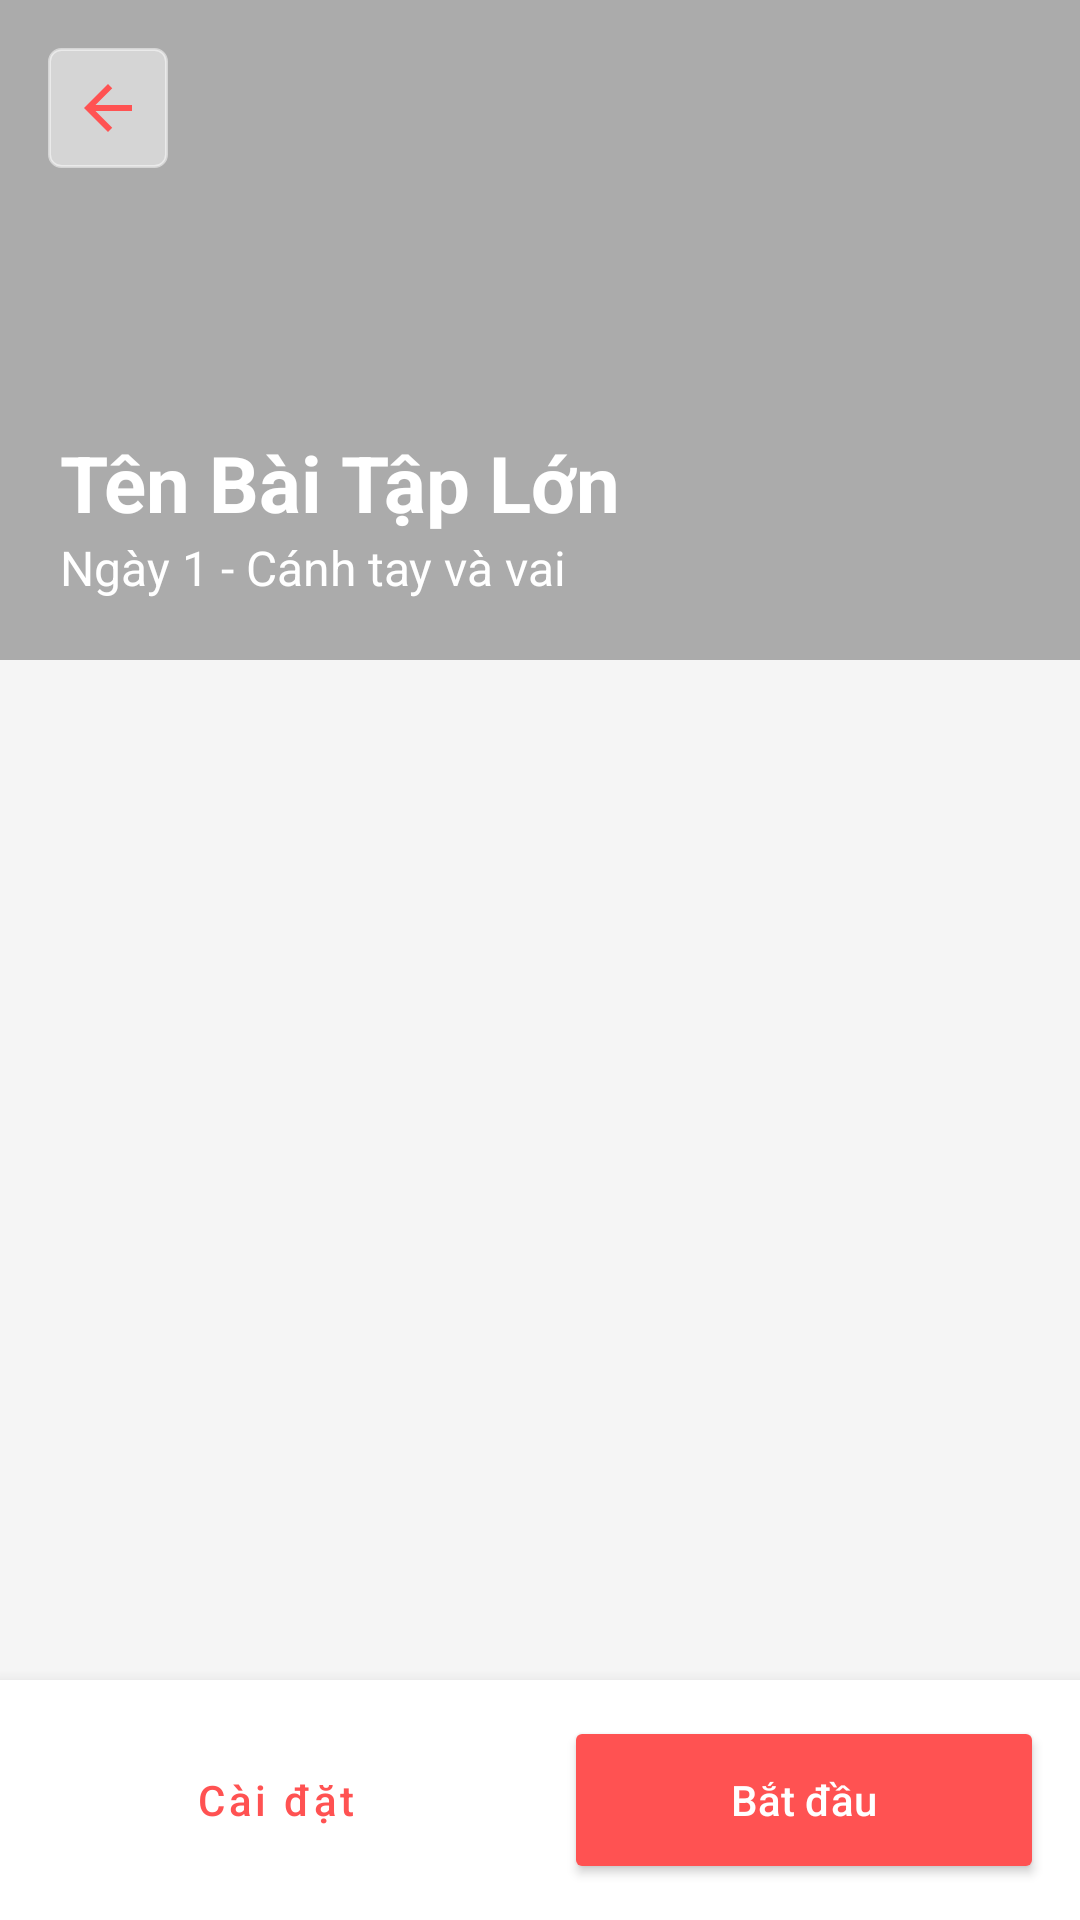

Write the Android layout XML for this screen, with the resource values it uses.
<!-- AndroidManifest.xml: application theme Theme.GymHome -->
<!-- res/layout/dsbaitapnho.xml -->
<?xml version="1.0" encoding="utf-8"?>
<androidx.constraintlayout.widget.ConstraintLayout xmlns:android="http://schemas.android.com/apk/res/android"
    xmlns:app="http://schemas.android.com/apk/res-auto"
    xmlns:tools="http://schemas.android.com/tools"
    android:id="@+id/main"
    android:layout_width="match_parent"
    android:layout_height="match_parent"
    android:background="#F5F5F5"
    tools:context=".activity.DanhSachBaiTapNho">

    <FrameLayout
        android:id="@+id/headerFrame"
        android:layout_width="match_parent"
        android:layout_height="220dp"
        app:layout_constraintTop_toTopOf="parent">

        <ImageView
            android:id="@+id/imgHinhAnhBaiTapLon"
            android:layout_width="match_parent"
            android:layout_height="match_parent"
            android:scaleType="centerCrop"
            tools:src="@drawable/ic_launcher_background" />

        <View
            android:layout_width="match_parent"
            android:layout_height="match_parent"
            android:background="#4D000000" />

        <ImageButton
            android:id="@+id/ibQuayLai"
            android:layout_width="40dp"
            android:layout_height="40dp"
            android:layout_margin="16dp"
            android:background="@drawable/border_background"
            android:backgroundTint="#80FFFFFF"
            android:padding="8dp"
            android:scaleType="fitCenter"
            app:srcCompat="@drawable/ic_back" />

        <LinearLayout
            android:layout_width="wrap_content"
            android:layout_height="wrap_content"
            android:layout_gravity="bottom|start"
            android:layout_margin="20dp"
            android:orientation="vertical">

            <TextView
                android:id="@+id/tvTenBaiTapLon"
                android:layout_width="wrap_content"
                android:layout_height="wrap_content"
                android:text="Tên Bài Tập Lớn"
                android:textColor="@android:color/white"
                android:textSize="26sp"
                android:textStyle="bold" />

            <TextView
                android:id="@+id/tvMoTa"
                android:layout_width="wrap_content"
                android:layout_height="wrap_content"
                android:text="Ngày 1 - Cánh tay và vai"
                android:textColor="@android:color/white"
                android:textSize="16sp" />
        </LinearLayout>
    </FrameLayout>

    
    <androidx.recyclerview.widget.RecyclerView
        android:id="@+id/rvBaiTapNho"
        android:layout_width="match_parent"
        android:layout_height="0dp"
        android:padding="16dp"
        android:clipToPadding="false"
        android:layout_marginBottom="80dp"
        app:layout_constraintBottom_toBottomOf="parent"
        app:layout_constraintTop_toBottomOf="@+id/headerFrame" />

    
    <LinearLayout
        android:layout_width="match_parent"
        android:layout_height="wrap_content"
        android:background="@android:color/white"
        android:elevation="8dp"
        android:orientation="horizontal"
        android:padding="12dp"
        app:layout_constraintBottom_toBottomOf="parent">

        <Button
            android:id="@+id/btnCaiDatTapLuyen"
            style="@style/Widget.MaterialComponents.Button.OutlinedButton"
            android:layout_width="0dp"
            android:layout_height="56dp"
            android:layout_marginEnd="8dp"
            android:layout_weight="1"
            android:text="Cài đặt"
            android:textAllCaps="false"
            app:cornerRadius="28dp" />

        <Button
            android:id="@+id/btnBatDauTapLuyen"
            android:layout_width="0dp"
            android:layout_height="56dp"
            android:layout_marginStart="8dp"
            android:layout_weight="1"
            android:backgroundTint="#FF5252"
            android:text="Bắt đầu"
            android:textAllCaps="false"
            android:textColor="@android:color/white"
            app:cornerRadius="28dp" />
    </LinearLayout>

</androidx.constraintlayout.widget.ConstraintLayout>
<!-- resources referenced by this layout -->
<resources>
  <!-- drawable border_background (drawable) -->
  <?xml version="1.0" encoding="utf-8"?>
  <shape xmlns:android="http://schemas.android.com/apk/res/android"
      android:shape="rectangle">
      <stroke
          android:width="1dp"
          android:color="#CCCCCC" />
      <corners android:radius="4dp" />
      <padding
          android:left="16dp"
          android:top="16dp"
          android:right="16dp"
          android:bottom="16dp" />
  </shape>
  <!-- drawable ic_back (drawable) -->
  <?xml version="1.0" encoding="utf-8"?>
  <vector xmlns:android="http://schemas.android.com/apk/res/android"
      android:width="24dp"
      android:height="24dp"
      android:viewportWidth="24"
      android:viewportHeight="24">
      <path
          android:fillColor="@color/orange_main"
          android:pathData="M20,11H7.83l5.59,-5.59L12,4l-8,8 8,8 1.41,-1.41L7.83,13H20v-2z"/>
  </vector>
  <style name="Theme.GymHome" parent="Base.Theme.GymHome" />
  <color name="orange_main">#FF5252</color>
  <style name="Base.Theme.GymHome" parent="Theme.Material3.DayNight.NoActionBar">
          
          <item name="colorPrimary">@color/orange_main</item>
          <item name="android:statusBarColor">@color/orange_main</item>
          <item name="android:windowBackground">#F5F7FA</item>
      </style>
</resources>
